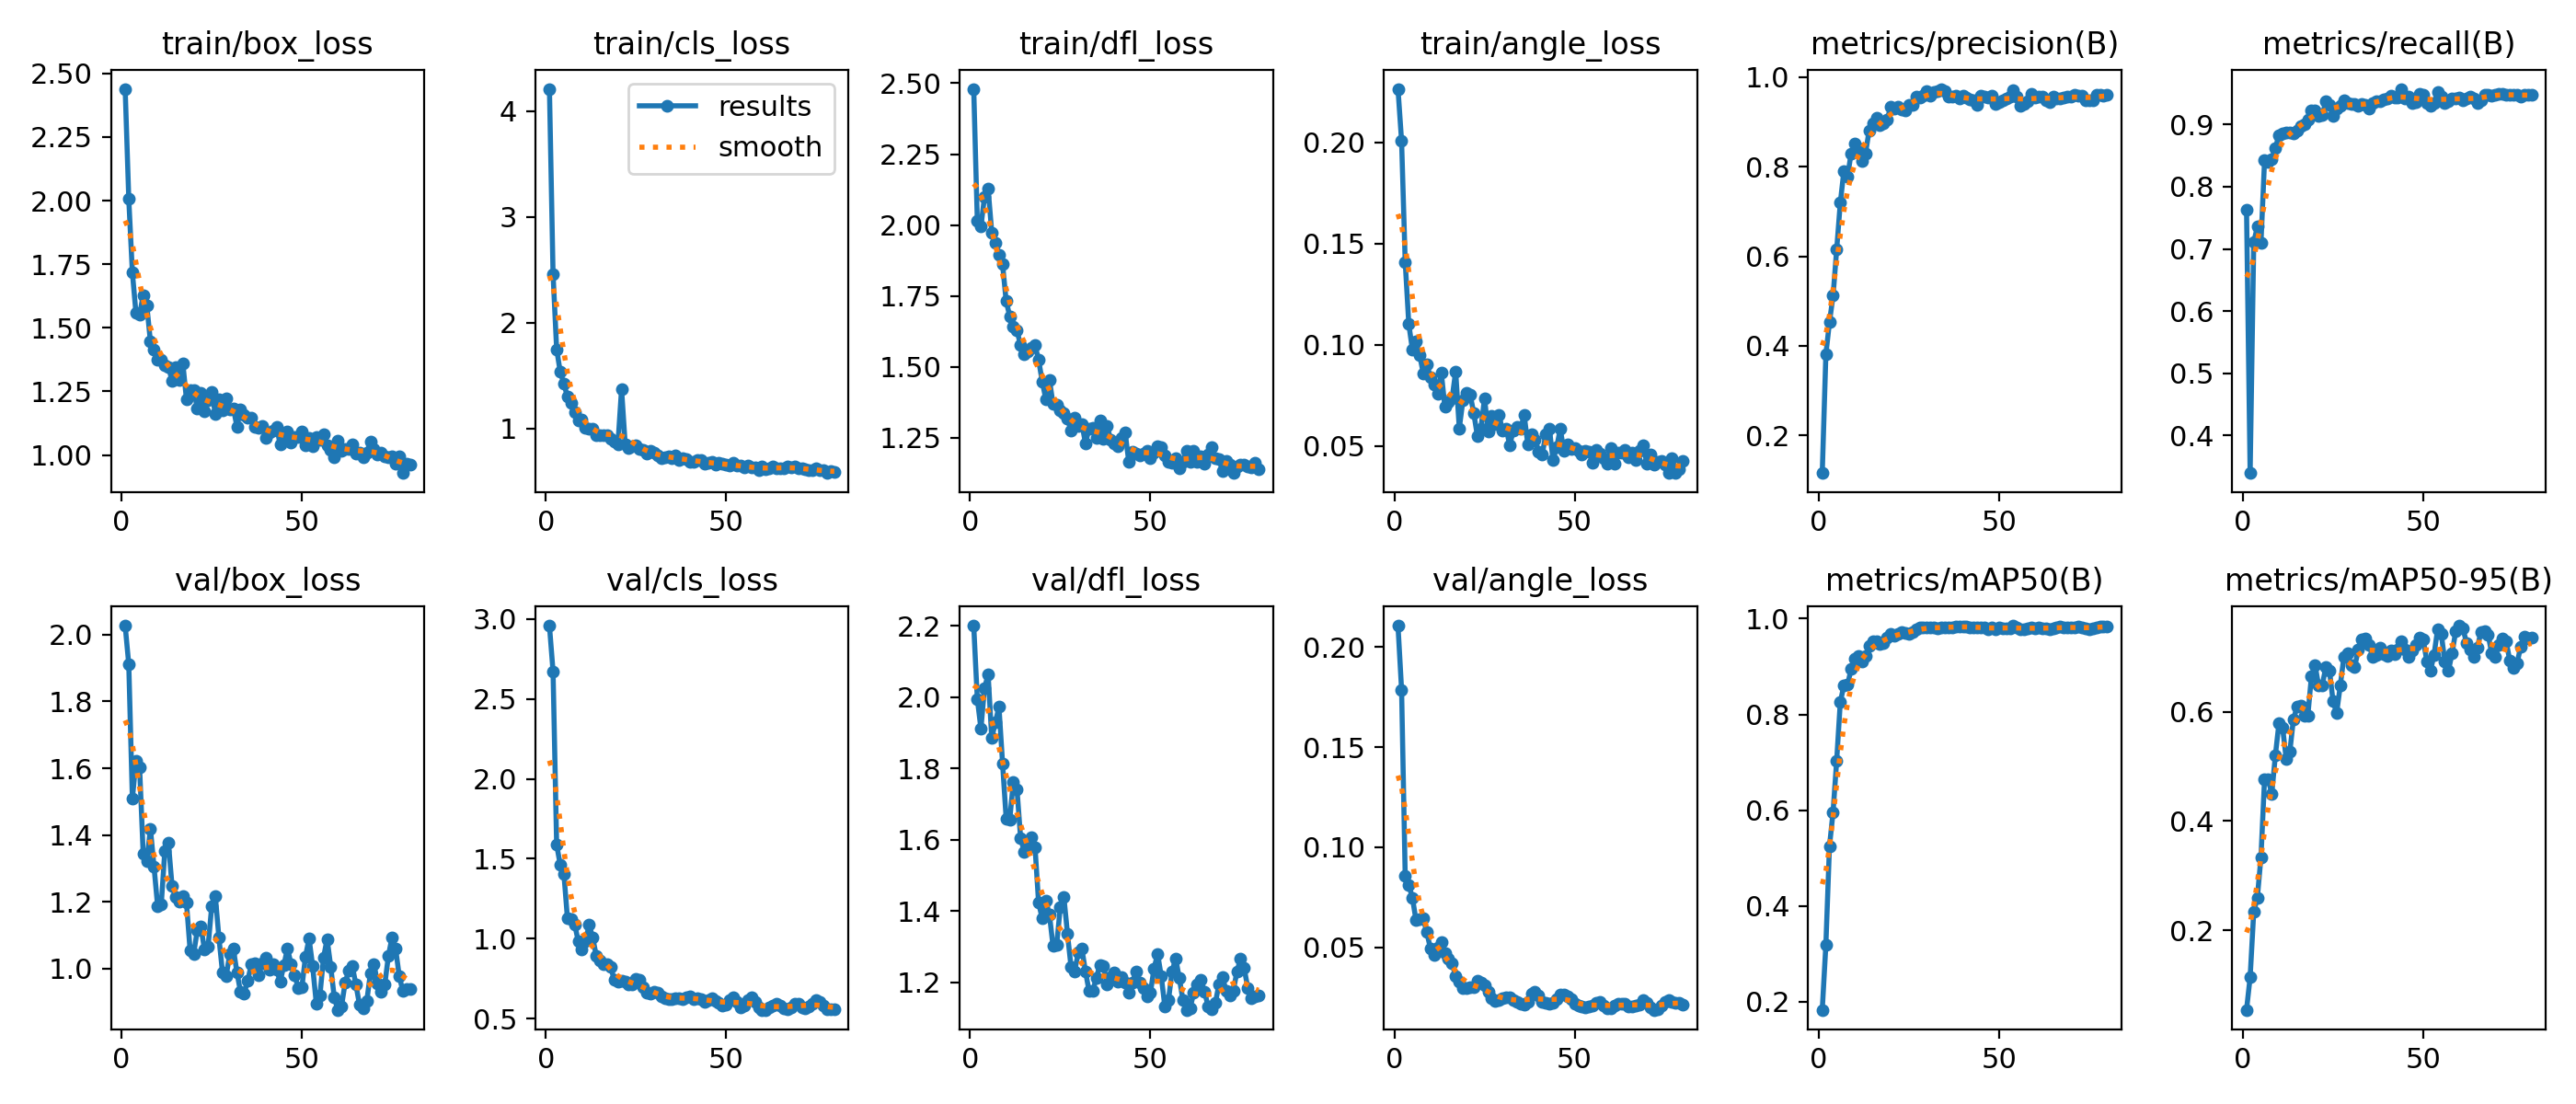

Data behind this chart, as committed beside it:
epoch, time, train/box_loss, train/cls_loss, train/dfl_loss, train/angle_loss, metrics/precision(B), metrics/recall(B), metrics/mAP50(B), metrics/mAP50-95(B), val/box_loss, val/cls_loss, val/dfl_loss, val/angle_loss, lr/pg0, lr/pg1, lr/pg2
1, 13.92, 2.439, 4.209, 2.48, 0.2263, 0.1157, 0.7631, 0.183, 0.05407, 2.027, 2.959, 2.2, 0.2108, 0.00016, 0.00016, 0.08416
2, 26.51, 2.006, 2.461, 2.014, 0.2005, 0.3803, 0.3392, 0.3188, 0.114, 1.911, 2.673, 1.995, 0.1786, 0.0003267, 0.0003267, 0.06733
3, 38.88, 1.718, 1.75, 1.994, 0.1409, 0.453, 0.7107, 0.5247, 0.2337, 1.508, 1.587, 1.911, 0.08564, 0.0004901, 0.0004901, 0.05049
4, 50.59, 1.557, 1.534, 2.1, 0.1101, 0.5118, 0.7357, 0.5963, 0.2598, 1.623, 1.462, 2.026, 0.08102, 0.0006501, 0.0006501, 0.03365
5, 62.19, 1.552, 1.425, 2.127, 0.0975, 0.6153, 0.7099, 0.7039, 0.3336, 1.603, 1.407, 2.063, 0.07474, 0.0008067, 0.0008067, 0.01681
6, 74.61, 1.629, 1.299, 1.974, 0.1016, 0.7192, 0.8429, 0.8255, 0.4771, 1.345, 1.126, 1.884, 0.06349, 0.0009505, 0.0009505, 0.0009505
7, 86.6, 1.589, 1.238, 1.936, 0.09493, 0.7904, 0.8404, 0.8606, 0.4763, 1.321, 1.125, 1.928, 0.06399, 0.0009406, 0.0009406, 0.0009406
8, 98.71, 1.446, 1.155, 1.895, 0.08595, 0.7774, 0.845, 0.8617, 0.4498, 1.419, 1.088, 1.972, 0.0643, 0.0009307, 0.0009307, 0.0009307
9, 111, 1.416, 1.077, 1.862, 0.09018, 0.8296, 0.8628, 0.8943, 0.5204, 1.306, 0.9836, 1.814, 0.05743, 0.0009208, 0.0009208, 0.0009208
10, 122.8, 1.374, 1.084, 1.731, 0.08374, 0.8513, 0.8828, 0.9165, 0.5796, 1.188, 0.9327, 1.659, 0.04932, 0.0009109, 0.0009109, 0.0009109
11, 134.9, 1.374, 1.011, 1.678, 0.08028, 0.8425, 0.8853, 0.9229, 0.5715, 1.191, 0.982, 1.657, 0.04613, 0.000901, 0.000901, 0.000901
12, 147, 1.354, 0.9976, 1.643, 0.07596, 0.8128, 0.8878, 0.9112, 0.5134, 1.353, 1.086, 1.763, 0.05002, 0.0008911, 0.0008911, 0.0008911
13, 159.1, 1.347, 1.002, 1.628, 0.08637, 0.8298, 0.8873, 0.923, 0.5263, 1.376, 1.007, 1.742, 0.05275, 0.0008812, 0.0008812, 0.0008812
14, 171.1, 1.292, 0.9354, 1.575, 0.0694, 0.8811, 0.8853, 0.9425, 0.5862, 1.248, 0.8897, 1.605, 0.04722, 0.0008713, 0.0008713, 0.0008713
15, 183.4, 1.346, 0.9393, 1.545, 0.07189, 0.8969, 0.8899, 0.9533, 0.6088, 1.214, 0.864, 1.567, 0.04437, 0.0008614, 0.0008614, 0.0008614
16, 195.2, 1.294, 0.9372, 1.553, 0.07336, 0.9088, 0.8978, 0.9525, 0.6119, 1.202, 0.8416, 1.577, 0.04183, 0.0008515, 0.0008515, 0.0008515
17, 207.4, 1.36, 0.9396, 1.566, 0.08688, 0.8931, 0.9002, 0.948, 0.5925, 1.217, 0.8417, 1.605, 0.03563, 0.0008416, 0.0008416, 0.0008416
18, 219.6, 1.218, 0.9016, 1.576, 0.05861, 0.8965, 0.9077, 0.9495, 0.593, 1.198, 0.8204, 1.579, 0.0328, 0.0008317, 0.0008317, 0.0008317
19, 231.3, 1.254, 0.8748, 1.523, 0.07245, 0.9052, 0.9227, 0.9599, 0.665, 1.056, 0.7413, 1.422, 0.02974, 0.0008218, 0.0008218, 0.0008218
20, 243.6, 1.257, 0.8547, 1.448, 0.07616, 0.9343, 0.9224, 0.9677, 0.6854, 1.044, 0.7281, 1.379, 0.02958, 0.0008119, 0.0008119, 0.0008119
21, 255.9, 1.184, 1.375, 1.385, 0.07543, 0.929, 0.9133, 0.9651, 0.6476, 1.115, 0.739, 1.429, 0.02988, 0.000802, 0.000802, 0.000802
22, 268.1, 1.245, 0.8551, 1.453, 0.06638, 0.9335, 0.9152, 0.9686, 0.6486, 1.126, 0.7332, 1.39, 0.03012, 0.0007921, 0.0007921, 0.0007921
23, 280.1, 1.174, 0.8142, 1.368, 0.05505, 0.9284, 0.9376, 0.9713, 0.6824, 1.057, 0.7132, 1.302, 0.03306, 0.0007822, 0.0007822, 0.0007822
24, 292.4, 1.217, 0.8381, 1.365, 0.05854, 0.9257, 0.9321, 0.9692, 0.6753, 1.067, 0.7141, 1.304, 0.03214, 0.0007723, 0.0007723, 0.0007723
25, 304.7, 1.249, 0.8412, 1.346, 0.07362, 0.9385, 0.9137, 0.9679, 0.6188, 1.186, 0.7454, 1.41, 0.03102, 0.0007624, 0.0007624, 0.0007624
26, 316.4, 1.161, 0.8114, 1.335, 0.05722, 0.9386, 0.9252, 0.9715, 0.5981, 1.218, 0.7429, 1.439, 0.02772, 0.0007525, 0.0007525, 0.0007525
27, 328.5, 1.219, 0.8034, 1.316, 0.06495, 0.9564, 0.9297, 0.9771, 0.6481, 1.093, 0.6946, 1.336, 0.02435, 0.0007426, 0.0007426, 0.0007426
28, 340.3, 1.174, 0.7653, 1.274, 0.06089, 0.9544, 0.9396, 0.9808, 0.7005, 0.9882, 0.6627, 1.242, 0.02324, 0.0007327, 0.0007327, 0.0007327
29, 352.1, 1.224, 0.7926, 1.321, 0.0654, 0.9582, 0.9352, 0.982, 0.7075, 0.9766, 0.6563, 1.231, 0.02339, 0.0007228, 0.0007228, 0.0007228
30, 363.9, 1.178, 0.7692, 1.292, 0.05757, 0.9686, 0.9327, 0.9819, 0.6845, 1.045, 0.6669, 1.284, 0.02453, 0.0007129, 0.0007129, 0.0007129
31, 375.9, 1.184, 0.751, 1.297, 0.05843, 0.959, 0.9327, 0.9819, 0.6824, 1.059, 0.6638, 1.293, 0.02508, 0.000703, 0.000703, 0.000703
32, 387.6, 1.112, 0.7229, 1.229, 0.05041, 0.9664, 0.9302, 0.9818, 0.7139, 0.9887, 0.6393, 1.23, 0.02511, 0.0006931, 0.0006931, 0.0006931
33, 399.4, 1.179, 0.7308, 1.283, 0.05777, 0.9689, 0.9332, 0.9803, 0.7328, 0.93, 0.6262, 1.175, 0.0236, 0.0006832, 0.0006832, 0.0006832
34, 411.1, 1.159, 0.7385, 1.283, 0.05927, 0.9739, 0.9319, 0.9808, 0.7335, 0.9255, 0.6189, 1.175, 0.02256, 0.0006733, 0.0006733, 0.0006733
35, 423, 1.146, 0.7171, 1.248, 0.05866, 0.9687, 0.9266, 0.9807, 0.7224, 0.9648, 0.6205, 1.211, 0.02188, 0.0006634, 0.0006634, 0.0006634
36, 434.9, 1.147, 0.7434, 1.31, 0.06511, 0.9566, 0.9343, 0.9808, 0.7004, 1.013, 0.6281, 1.249, 0.0211, 0.0006535, 0.0006535, 0.0006535
37, 446.7, 1.111, 0.7072, 1.247, 0.05086, 0.9557, 0.9377, 0.9826, 0.7033, 1.017, 0.6288, 1.245, 0.02253, 0.0006436, 0.0006436, 0.0006436
38, 458.2, 1.108, 0.7193, 1.291, 0.0558, 0.9582, 0.9377, 0.9834, 0.7181, 0.9808, 0.6217, 1.193, 0.0266, 0.0006337, 0.0006337, 0.0006337
39, 469.8, 1.114, 0.7107, 1.241, 0.05319, 0.9519, 0.9402, 0.984, 0.7056, 1.017, 0.6334, 1.215, 0.02776, 0.0006238, 0.0006238, 0.0006238
40, 481.4, 1.068, 0.6902, 1.229, 0.04716, 0.9593, 0.9426, 0.9839, 0.7024, 1.033, 0.6377, 1.228, 0.02597, 0.0006139, 0.0006139, 0.0006139
41, 493.3, 1.089, 0.6864, 1.219, 0.04572, 0.9547, 0.9465, 0.9839, 0.7124, 0.9966, 0.6226, 1.202, 0.02274, 0.000604, 0.000604, 0.000604
42, 504.8, 1.097, 0.7063, 1.249, 0.05589, 0.9498, 0.9433, 0.9825, 0.7064, 1.014, 0.6298, 1.215, 0.02226, 0.0005941, 0.0005941, 0.0005941
43, 516.4, 1.11, 0.7031, 1.267, 0.05837, 0.9474, 0.9435, 0.9815, 0.7142, 0.996, 0.6238, 1.2, 0.02195, 0.0005842, 0.0005842, 0.0005842
44, 528.4, 1.041, 0.6675, 1.164, 0.04299, 0.9382, 0.9576, 0.9823, 0.7297, 0.9613, 0.6061, 1.17, 0.02235, 0.0005743, 0.0005743, 0.0005743
45, 540.3, 1.082, 0.679, 1.2, 0.04931, 0.9588, 0.9426, 0.9819, 0.7146, 1.01, 0.6153, 1.2, 0.024, 0.0005644, 0.0005644, 0.0005644
46, 551.9, 1.092, 0.6822, 1.194, 0.05831, 0.956, 0.9451, 0.9812, 0.7011, 1.06, 0.6255, 1.23, 0.0264, 0.0005545, 0.0005545, 0.0005545
47, 564.1, 1.048, 0.6615, 1.188, 0.04774, 0.9543, 0.9352, 0.9781, 0.7117, 1.014, 0.6099, 1.2, 0.02619, 0.0005446, 0.0005446, 0.0005446
48, 587.6, 1.071, 0.6763, 1.195, 0.05059, 0.9591, 0.9369, 0.9808, 0.7228, 0.9815, 0.5982, 1.183, 0.02543, 0.0005347, 0.0005347, 0.0005347
49, 613.2, 1.07, 0.6662, 1.203, 0.04868, 0.9411, 0.9501, 0.9787, 0.7357, 0.942, 0.5816, 1.161, 0.02391, 0.0005248, 0.0005248, 0.0005248
50, 642, 1.092, 0.6597, 1.177, 0.04903, 0.9445, 0.9476, 0.982, 0.732, 0.9433, 0.5848, 1.17, 0.02191, 0.0005149, 0.0005149, 0.0005149
51, 671, 1.037, 0.652, 1.197, 0.04761, 0.9493, 0.9352, 0.9799, 0.6925, 1.036, 0.6144, 1.238, 0.02069, 0.000505, 0.000505, 0.000505
52, 700.8, 1.068, 0.6755, 1.22, 0.04599, 0.9515, 0.9303, 0.9788, 0.6749, 1.09, 0.6335, 1.279, 0.02046, 0.0004951, 0.0004951, 0.0004951
53, 728.8, 1.036, 0.6479, 1.216, 0.04769, 0.9557, 0.9352, 0.9805, 0.7043, 1.007, 0.6025, 1.217, 0.0197, 0.0004852, 0.0004852, 0.0004852
54, 757, 1.071, 0.6485, 1.187, 0.04696, 0.9711, 0.9526, 0.9853, 0.7513, 0.8963, 0.5685, 1.132, 0.02022, 0.0004753, 0.0004753, 0.0004753
55, 783.4, 1.059, 0.63, 1.164, 0.04168, 0.9564, 0.9451, 0.9822, 0.7431, 0.9185, 0.5783, 1.149, 0.02097, 0.0004654, 0.0004654, 0.0004654
56, 811, 1.081, 0.6487, 1.162, 0.04793, 0.9351, 0.9344, 0.977, 0.6914, 1.032, 0.6173, 1.229, 0.0223, 0.0004555, 0.0004555, 0.0004555
57, 836.7, 1.038, 0.6373, 1.176, 0.0464, 0.9404, 0.9377, 0.9768, 0.6752, 1.089, 0.6315, 1.267, 0.02252, 0.0004456, 0.0004456, 0.0004456
58, 864, 1.021, 0.6312, 1.143, 0.04412, 0.9471, 0.9426, 0.9795, 0.7073, 1.006, 0.6014, 1.212, 0.02077, 0.0004357, 0.0004357, 0.0004357
59, 894.1, 0.9919, 0.6088, 1.163, 0.04128, 0.9618, 0.9427, 0.9826, 0.7469, 0.9134, 0.5675, 1.151, 0.01939, 0.0004258, 0.0004258, 0.0004258
60, 924.3, 1.056, 0.6386, 1.204, 0.04901, 0.9546, 0.9432, 0.9803, 0.7577, 0.8766, 0.5541, 1.122, 0.01965, 0.0004159, 0.0004159, 0.0004159
... 20 more rows
